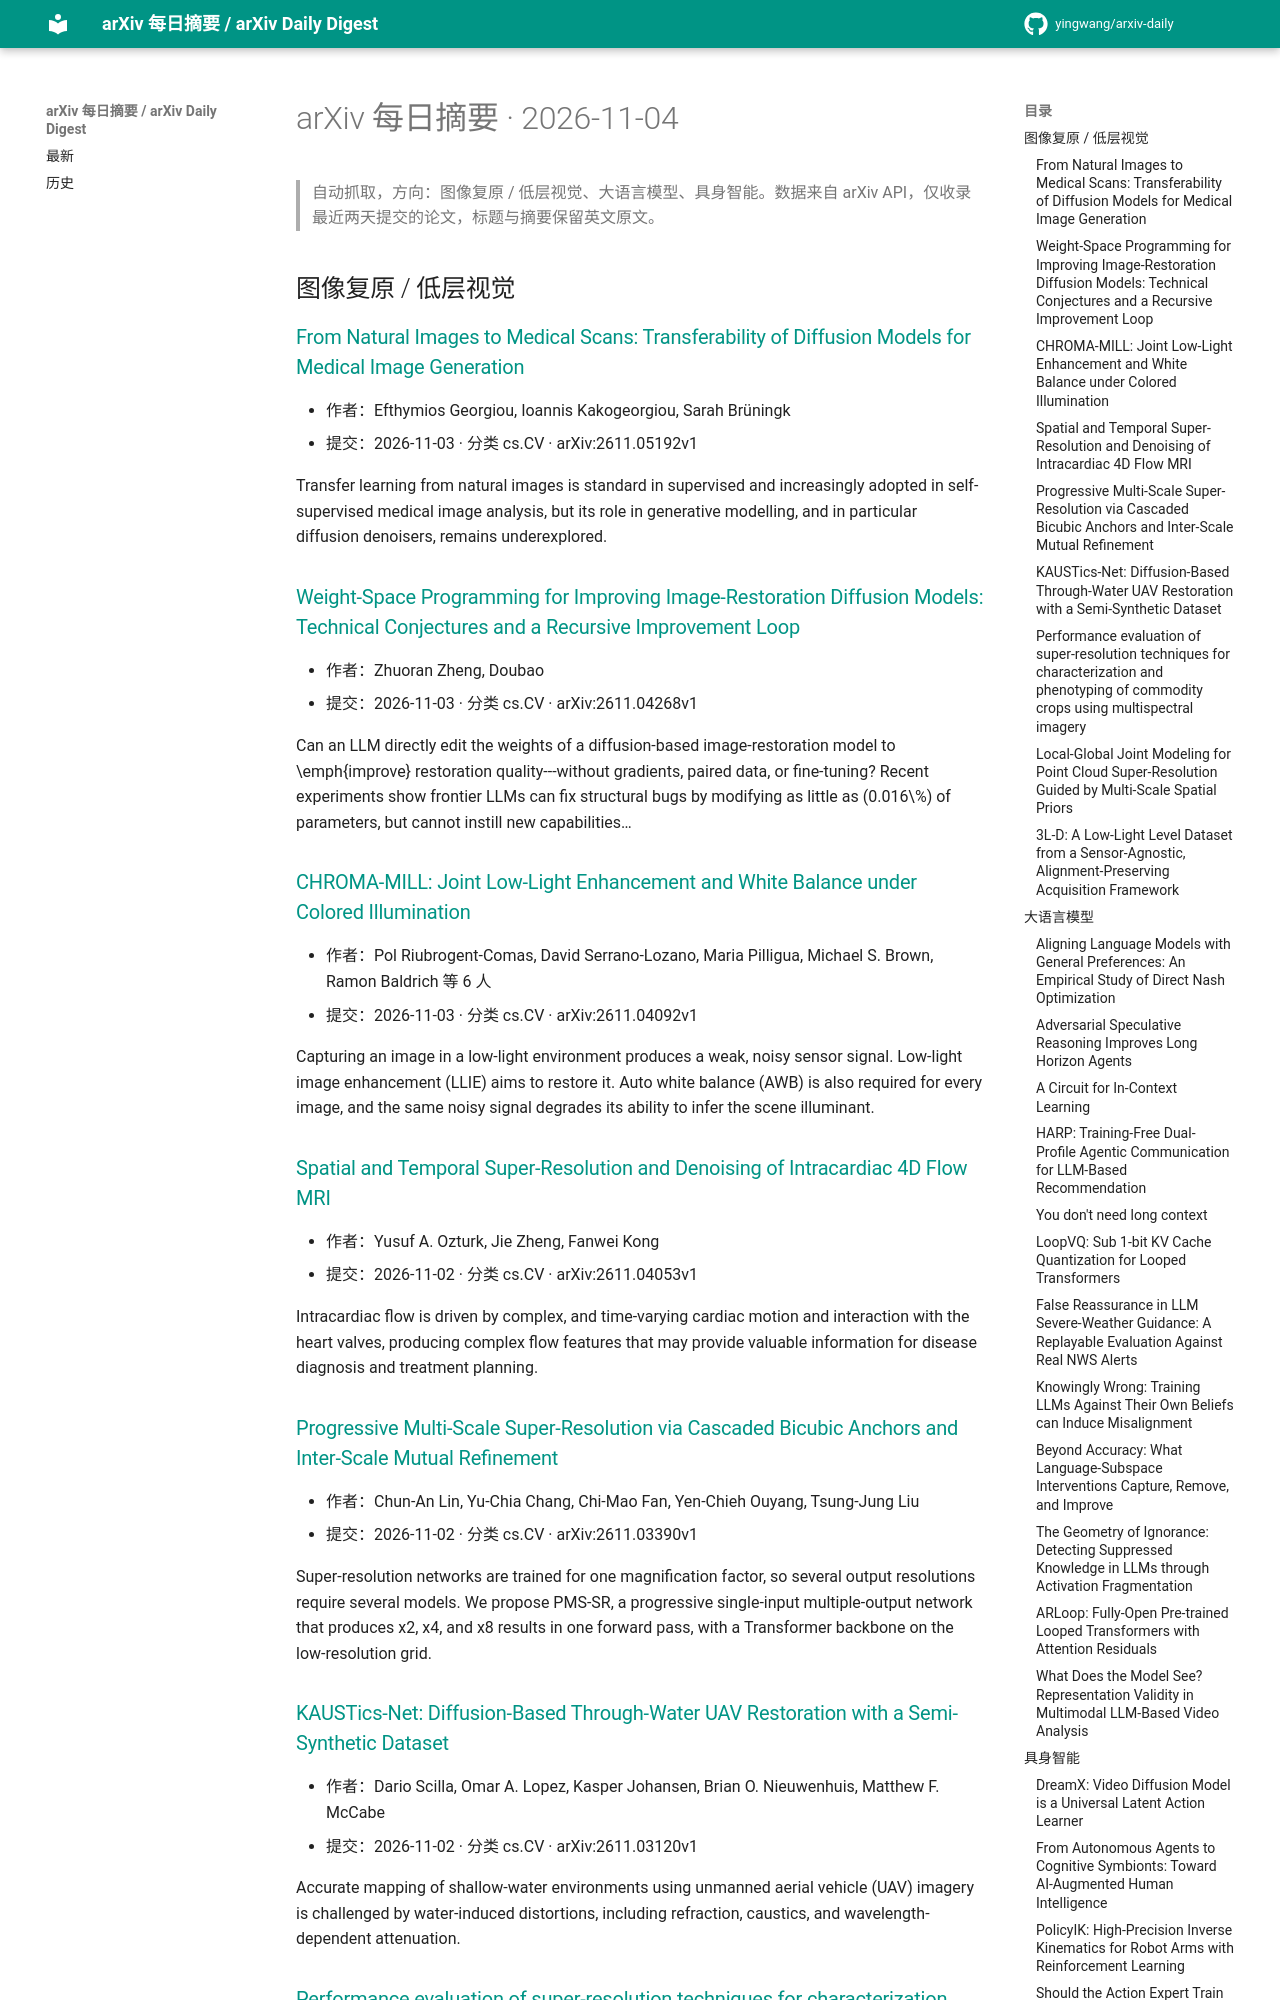

repository: yingwang/arxiv-daily · page: digests/2026-11-04/index.html · generator: mkdocs

# arXiv 每日摘要 · 2026-11-04

> 自动抓取，方向：图像复原 / 低层视觉、大语言模型、具身智能。数据来自 arXiv API，仅收录最近两天提交的论文，标题与摘要保留英文原文。

## 图像复原 / 低层视觉

### [From Natural Images to Medical Scans: Transferability of Diffusion Models for Medical Image Generation](http://arxiv.org/abs/2611.05192v1)

- 作者：Efthymios Georgiou, Ioannis Kakogeorgiou, Sarah Brüningk
- 提交：2026-11-03 · 分类 cs.CV · arXiv:2611.05192v1

Transfer learning from natural images is standard in supervised and increasingly adopted in self-supervised medical image analysis, but its role in generative modelling, and in particular diffusion denoisers, remains underexplored.

### [Weight-Space Programming for Improving Image-Restoration Diffusion Models: Technical Conjectures and a Recursive Improvement Loop](http://arxiv.org/abs/2611.04268v1)

- 作者：Zhuoran Zheng,  Doubao
- 提交：2026-11-03 · 分类 cs.CV · arXiv:2611.04268v1

Can an LLM directly edit the weights of a diffusion-based image-restoration model to \emph{improve} restoration quality---without gradients, paired data, or fine-tuning? Recent experiments show frontier LLMs can fix structural bugs by modifying as little as \(0.016\%\) of parameters, but cannot instill new capabilities…

### [CHROMA-MILL: Joint Low-Light Enhancement and White Balance under Colored Illumination](http://arxiv.org/abs/2611.04092v1)

- 作者：Pol Riubrogent-Comas, David Serrano-Lozano, Maria Pilligua, Michael S. Brown, Ramon Baldrich 等 6 人
- 提交：2026-11-03 · 分类 cs.CV · arXiv:2611.04092v1

Capturing an image in a low-light environment produces a weak, noisy sensor signal. Low-light image enhancement (LLIE) aims to restore it. Auto white balance (AWB) is also required for every image, and the same noisy signal degrades its ability to infer the scene illuminant.

### [Spatial and Temporal Super-Resolution and Denoising of Intracardiac 4D Flow MRI](http://arxiv.org/abs/2611.04053v1)

- 作者：Yusuf A. Ozturk, Jie Zheng, Fanwei Kong
- 提交：2026-11-02 · 分类 cs.CV · arXiv:2611.04053v1

Intracardiac flow is driven by complex, and time-varying cardiac motion and interaction with the heart valves, producing complex flow features that may provide valuable information for disease diagnosis and treatment planning.

### [Progressive Multi-Scale Super-Resolution via Cascaded Bicubic Anchors and Inter-Scale Mutual Refinement](http://arxiv.org/abs/2611.03390v1)

- 作者：Chun-An Lin, Yu-Chia Chang, Chi-Mao Fan, Yen-Chieh Ouyang, Tsung-Jung Liu
- 提交：2026-11-02 · 分类 cs.CV · arXiv:2611.03390v1

Super-resolution networks are trained for one magnification factor, so several output resolutions require several models. We propose PMS-SR, a progressive single-input multiple-output network that produces x2, x4, and x8 results in one forward pass, with a Transformer backbone on the low-resolution grid.

### [KAUSTics-Net: Diffusion-Based Through-Water UAV Restoration with a Semi-Synthetic Dataset](http://arxiv.org/abs/2611.03120v1)

- 作者：Dario Scilla, Omar A. Lopez, Kasper Johansen, Brian O. Nieuwenhuis, Matthew F. McCabe
- 提交：2026-11-02 · 分类 cs.CV · arXiv:2611.03120v1

Accurate mapping of shallow-water environments using unmanned aerial vehicle (UAV) imagery is challenged by water-induced distortions, including refraction, caustics, and wavelength-dependent attenuation.
